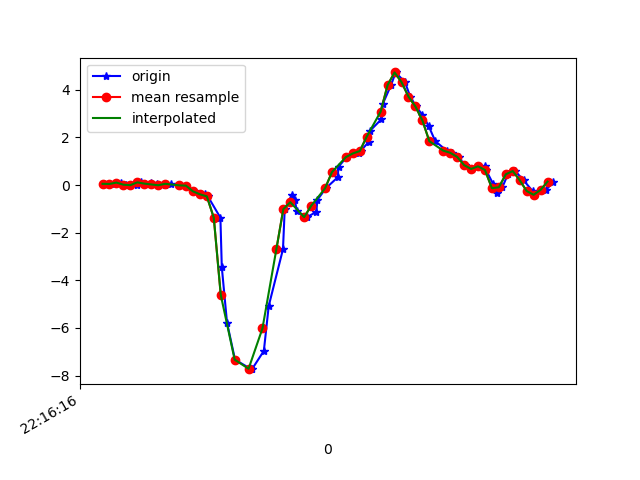

The table this chart was drawn from, first rows:
1617747376963, 443013662035758, 0.05322601, -0.2986352, -0.0108985705
1617747376993, 443013681057358, 0.04712, -0.0775, -0.0561
1617747377014, 443013700078958, 0.1058, 0.08621, -0.03655
1617747377027, 443013719125374, 0.01657, -0.1875, -0.008455
1617747377058, 443013738281401, -0.002974, 0.05811, -0.05122
1617747377070, 443013757297417, 0.1143, -0.24, -0.001125
1617747377083, 443013776343289, 0.05567, -0.02619, -0.0671
1617747377098, 443013795364377, 0.06911, 0.256, -0.06588
1617747377117, 443013814410233, 0.02757, -0.3304, -0.039
1617747377139, 443013833431321, -0.006639, 0.1754, -0.1233
1617747377156, 443013852452409, 0.05323, 0.2194, -0.09275
1617747377181, 443013871481369, -0.0103, -0.1606, -0.1172
1617747377200, 443013890501369, -0.02374, 0.2939, -0.1514
1617747377224, 443013909521337, -0.2632, -0.1557, -0.116
1617747377254, 443013928566137, -0.3866, -0.3121, -0.04266
1617747377263, 443013947586137, -0.4746, -0.1997, 0.03553
1617747377299, 443013966620153, -1.371, -0.4245, 0.402
1617747377303, 443013985639577, -3.443, -1.452, 0.9714
1617747377318, 443014004659001, -5.777, -2.121, 1.246
1617747377341, 443014023703225, -7.333, -2.958, 1.315
1617747377384, 443014042722649, -7.704, -3.409, 1.326
1617747377387, 443014061754649, -7.713, -3.705, 1.25
1617747377390, 443014080773529, -7.733, -4.19, 0.8773
1617747377424, 443014099817177, -6.963, -4.719, 0.468
1617747377438, 443014118836057, -5.077, -4.824, 0.3776
1617747377479, 443014137879769, -2.693, -4.38, 0.2774
1617747377484, 443014156898649, -1.011, -3.881, 0.1944
1617747377504, 443014175917849, -0.4245, -3.448, 0.1333
1617747377513, 443014194961497, -0.6248, -3.133, 0.1479
1617747377519, 443014214005209, -1.106, -2.828, 0.1504
1617747377548, 443014233024153, -1.347, -2.305, 0.007427
1617747377575, 443014252067865, -1.125, -1.638, -0.1783
1617747377578, 443014271089369, -0.6212, -1.07, -0.3322
1617747377602, 443014290108313, -0.1374, -0.4685, -0.3542
1617747377636, 443014309152089, 0.322, 0.2292, -0.3127
1617747377639, 443014328171097, 0.774, 0.9378, -0.2882
1617747377662, 443014347214873, 1.176, 1.426, -0.2687
1617747377698, 443014366231065, 1.33, 1.798, -0.2406
1617747377702, 443014385274777, 1.43, 2.117, -0.221
1617747377725, 443014404293657, 1.802, 2.332, -0.2064
1617747377729, 443014423337305, 2.277, 2.561, -0.2687
1617747377762, 443014442356249, 2.764, 2.874, -0.3628
1617747377766, 443014461399961, 3.409, 3.147, -0.4458
1617747377790, 443014480419161, 4.205, 3.147, -0.612
1617747377803, 443014499462873, 4.732, 3.083, -0.8624
1617747377830, 443014518481753, 4.324, 3.011, -1.026
1617747377845, 443014537525465, 3.716, 2.863, -1.055
1617747377862, 443014556544409, 3.302, 2.568, -1.038
1617747377880, 443014575578009, 2.948, 2.19, -0.9834
1617747377898, 443014594596761, 2.486, 1.809, -0.904
1617747377917, 443014613640217, 1.844, 1.475, -0.7891
1617747377950, 443014632658713, 1.446, 1.192, -0.6352
1617747377964, 443014651702169, 1.358, 1.075, -0.5375
1617747377984, 443014670713241, 1.185, 0.9402, -0.5118
1617747378002, 443014689756569, 0.8388, 0.7349, -0.4409
1617747378022, 443014708775065, 0.6775, 0.5431, -0.3615
1617747378059, 443014727818393, 0.7887, 0.4821, -0.2943
1617747378063, 443014746836761, 0.6323, 0.3794, -0.2467
1617747378083, 443014765880089, 0.06178, 0.1876, -0.2027
1617747378096, 443014784898073, -0.3231, 0.006797, -0.1551
1617747378110, 443014803941401, -0.09094, -0.001755, -0.1453
... 7 more rows
